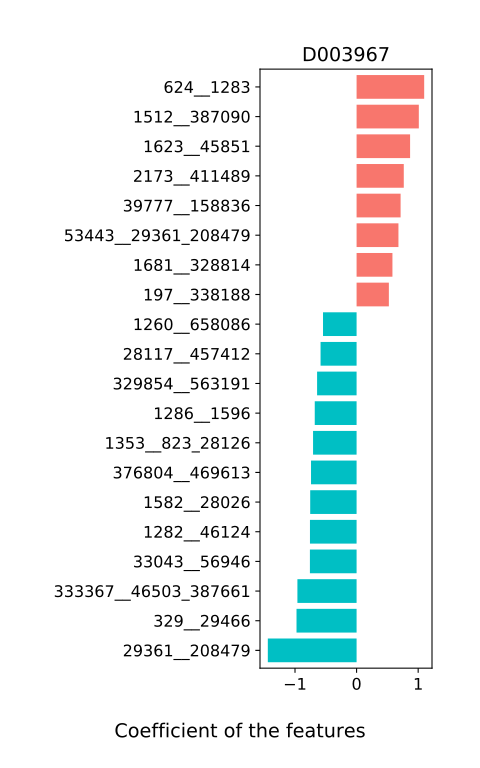

Source data for this figure (header and first rows):
, D003967
296__28116_239935, 0.174
1351__1747, 0.1629
218538__291644, 0.09754
28116__239935, -0.09092
310297__371601, 0.03701
1735__562_487174, -0.1474
1590__550_40545, -0.1009
39490__818_301301, 0.09927
33945__40518_165179, -0.1653
1358__626932, -0.04354
47678__626940, 0.1538
1408__571_363265, 0.4169
562__487174, -0.2446
1353__823_28126, -0.7068
550__40545, -0.03707
552398__37734_53345, 0.3897
40518__165179, 0.0305
582__584, 0.1109
818__301301, 0.2469
102148__341694, -0.01804
1583__208962, -0.03367
726__735_739, 0.005457
850__437898, 0.006792
197614__671218, -0.00628
735__739, 0.01264
293__529, 0.06321
187327__329854_563191, 0.2741
303__29382_40214, 0.01866
47770__546_573, -0.06092
28125__281920, -0.2562
665951__54291_410072, -0.2804
571__363265, 0.3745
40519__729_357276, 0.2745
52584__100886, 0.1026
328812__40520_246787, 0.2548
823__28126, -0.3995
674529__46506_74426, 0.008507
1598__39777_158836, -0.04534
1502__1282_46124, 0.05188
1318__1078764, 0.07881
29382__40214, -0.1892
28111__821_1680, 0.05114
626929__154046_204516, 0.04598
1632__147802, 0.2319
53443__29361_208479, 0.6797
213__150055_501496, 0.2091
108980__1582_28026, 0.188
376804__469613, -0.7398
1633__28130, 0.1725
39778__626933, 0.5065
28132__287_727, -0.1673
1260__658086, -0.5451
1531__116085, 0.2486
1286__1596, -0.6793
37734__53345, 0.3295
437897__197_338188, -0.1178
729__357276, -0.2833
28037__623_626930, 0.1671
54291__410072, -0.1638
1328__33043_56946, -0.05099
... 51 more rows
